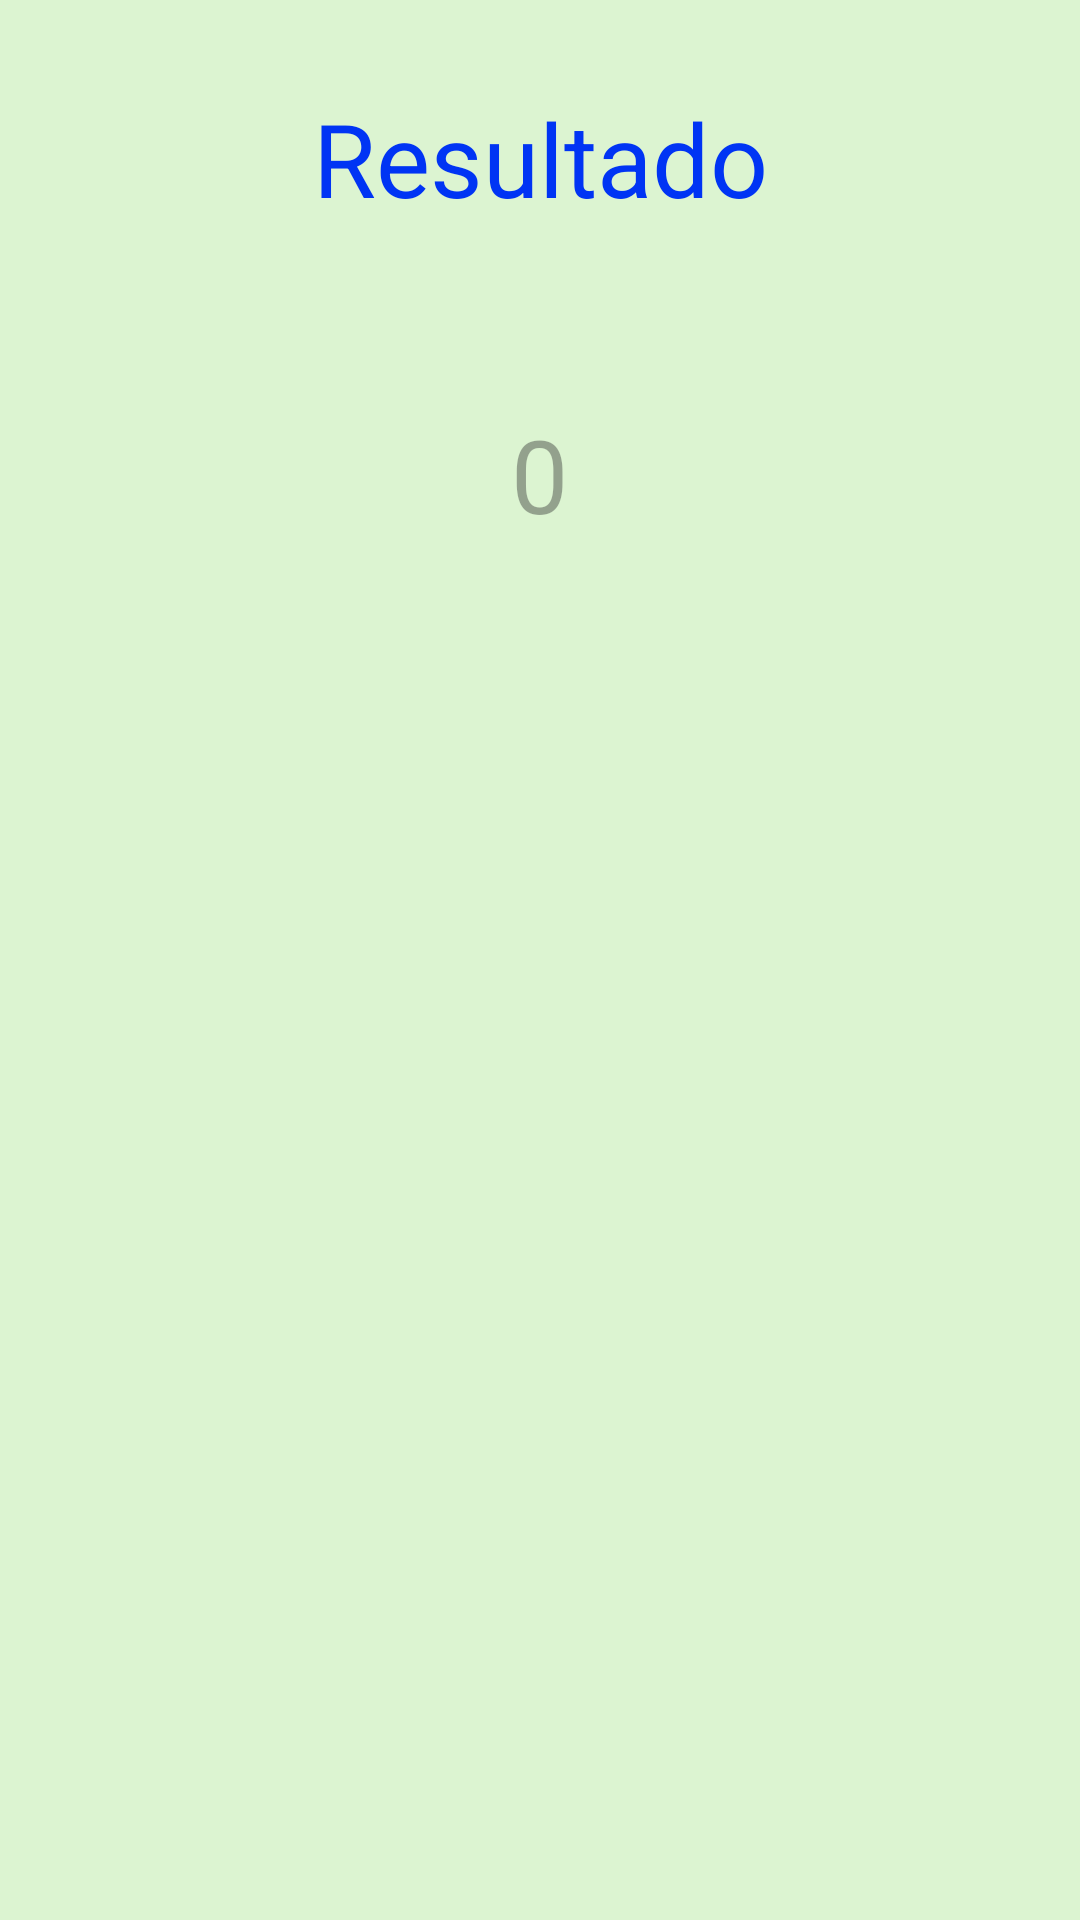

Write the Android layout XML for this screen, with the resource values it uses.
<!-- AndroidManifest.xml: application theme Theme.Ejercicio1p1 -->
<!-- res/layout/activity_res_fun_aritme.xml -->
<?xml version="1.0" encoding="utf-8"?>
<androidx.constraintlayout.widget.ConstraintLayout xmlns:android="http://schemas.android.com/apk/res/android"
    xmlns:app="http://schemas.android.com/apk/res-auto"
    xmlns:tools="http://schemas.android.com/tools"
    android:layout_width="match_parent"
    android:layout_height="match_parent"
    android:background="#DCF4D1"
    tools:context=".resFunAritme">

    <TextView
        android:id="@+id/titulo"
        android:layout_width="wrap_content"
        android:layout_height="wrap_content"
        android:layout_marginStart="10dp"
        android:layout_marginTop="30dp"
        android:layout_marginEnd="10dp"
        android:text="Resultado"
        android:textColor="#0034F4"
        android:textSize="34sp"
        app:layout_constraintEnd_toEndOf="parent"
        app:layout_constraintStart_toStartOf="parent"
        app:layout_constraintTop_toTopOf="parent" />

    <TextView
        android:id="@+id/total"
        android:layout_width="110dp"
        android:layout_height="54dp"
        android:layout_marginTop="60dp"
        android:hint="0"
        android:textAlignment="center"
        android:textColor="#FFE60E"
        android:textSize="34sp"
        app:layout_constraintEnd_toEndOf="parent"
        app:layout_constraintHorizontal_bias="0.498"
        app:layout_constraintStart_toStartOf="parent"
        app:layout_constraintTop_toBottomOf="@+id/titulo" />
</androidx.constraintlayout.widget.ConstraintLayout>
<!-- resources referenced by this layout -->
<resources>
  <style name="Theme.Ejercicio1p1" parent="Base.Theme.Ejercicio1p1" />
  <style name="Base.Theme.Ejercicio1p1" parent="Theme.Material3.DayNight.NoActionBar">
          
          
      </style>
</resources>
